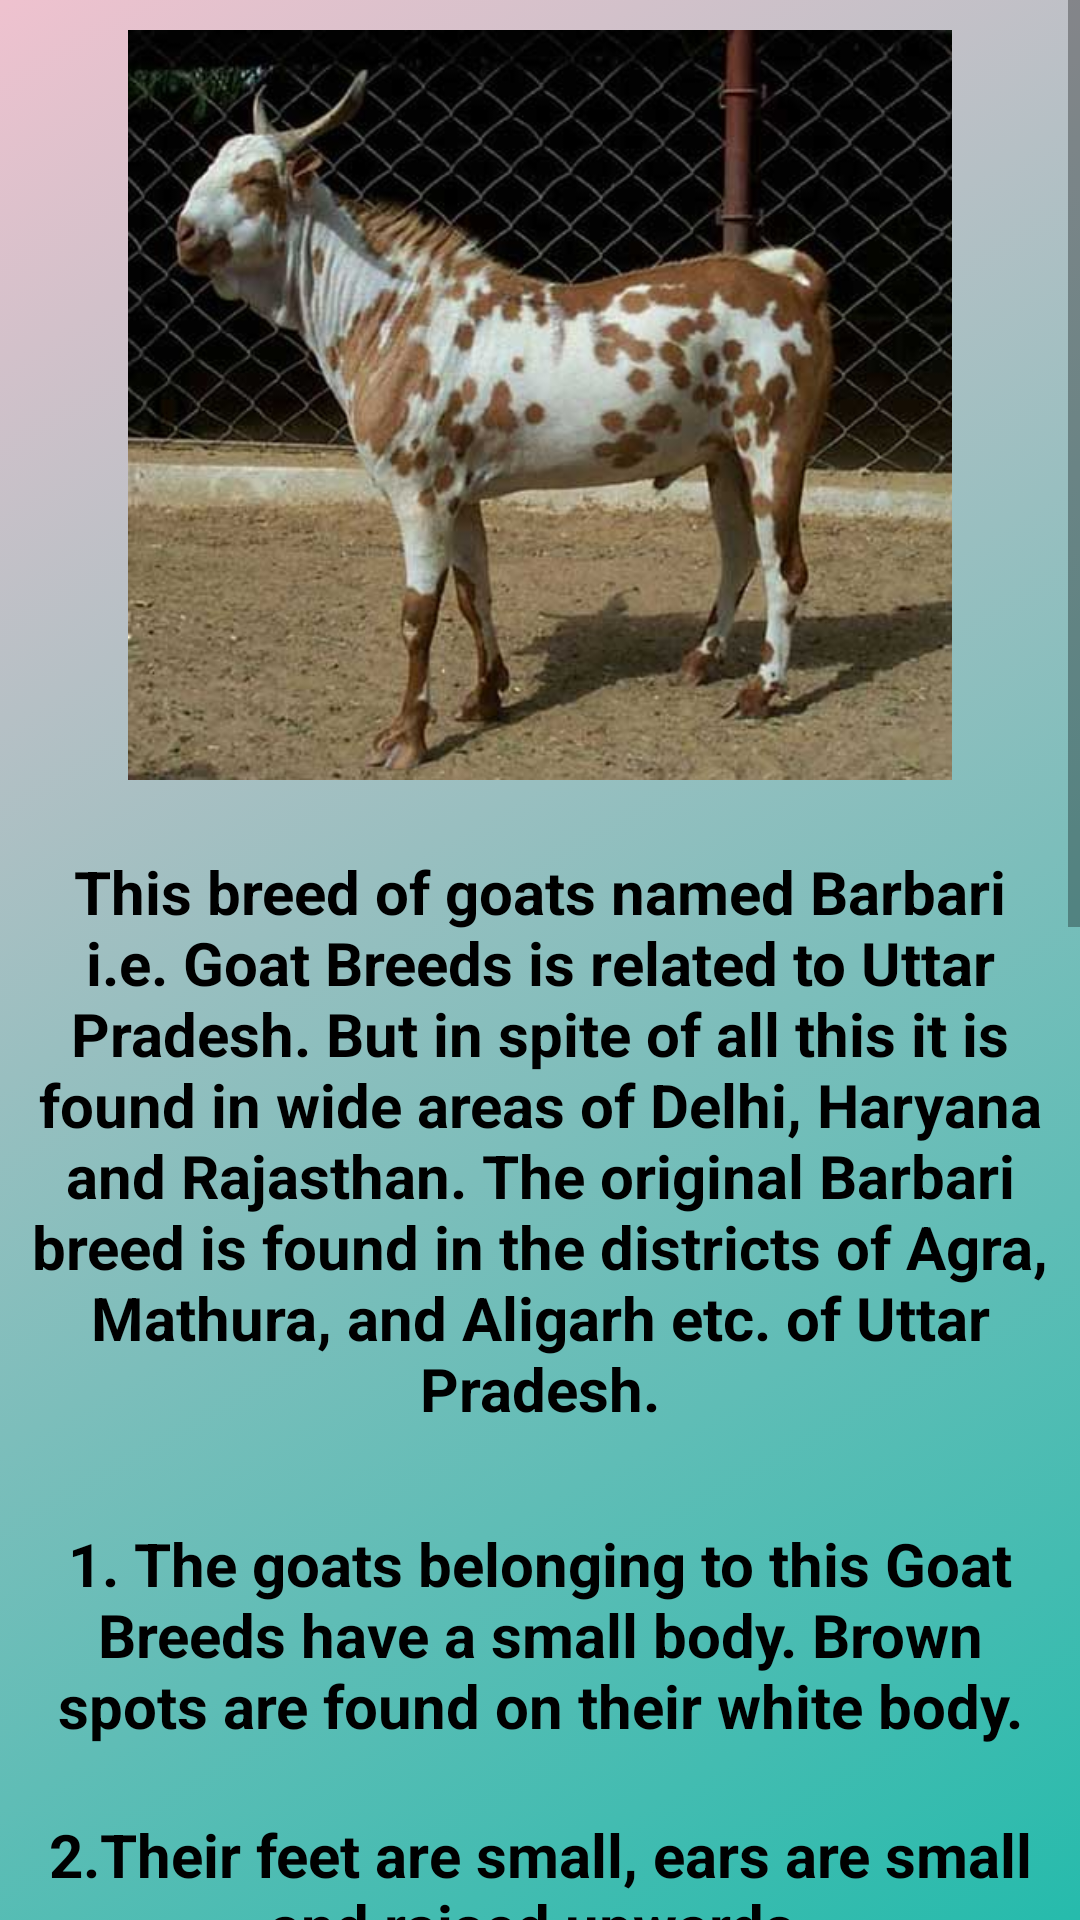

Layout XML and referenced resources for this Android screen:
<!-- AndroidManifest.xml: application theme Theme.RahateGoatFarming07 -->
<!-- res/layout/activity_goat4.xml -->
<?xml version="1.0" encoding="utf-8"?>
<ScrollView xmlns:android="http://schemas.android.com/apk/res/android"
    xmlns:app="http://schemas.android.com/apk/res-auto"
    xmlns:tools="http://schemas.android.com/tools"
    android:layout_width="match_parent"
    android:layout_height="match_parent"
    android:orientation="vertical"
    tools:context=".Goat4"
    android:background="@drawable/background_color5"
    tools:ignore="SpeakableTextPresentCheck">

    <LinearLayout
        android:layout_width="match_parent"
        android:layout_height="match_parent"
        android:orientation="vertical">

        <ImageView
            android:id="@+id/imageView"
            android:layout_width="match_parent"
            android:layout_height="250dp"
            android:layout_marginStart="8dp"
            android:layout_marginTop="10dp"
            android:layout_marginEnd="8dp"
            android:background="@drawable/input_bg"
            android:src="@drawable/goat5"
            app:layout_constraintEnd_toEndOf="parent"
            app:layout_constraintStart_toStartOf="parent"
            app:layout_constraintTop_toTopOf="parent" />

        <TextView
            android:layout_width="match_parent"
            android:layout_height="220dp"
            android:layout_marginLeft="8dp"
            android:layout_marginTop="10dp"
            android:layout_marginRight="8dp"
            android:gravity="center"
            android:background="@drawable/input_bg"
            android:text="This breed of goats named Barbari i.e. Goat
Breeds is related to Uttar Pradesh. But in spite
of all this it is found in wide areas of Delhi,
Haryana and Rajasthan. The original Barbari
breed is found in the districts of Agra, Mathura,
and Aligarh etc. of Uttar Pradesh."
            android:textColor="@color/black"
            android:textSize="20sp"
            android:textStyle="bold" />

        <TextView
            android:layout_marginTop="10dp"
            android:layout_width="match_parent"
            android:layout_height="90dp"
            android:background="@drawable/input_bg"
            android:layout_marginRight="8dp"
            android:layout_marginLeft="8dp"
            android:gravity="center"
            android:text="1. The goats belonging to this Goat Breeds have
a small body. Brown spots are found on their
white body."
            android:textSize="20sp"
            android:textColor="@color/black"
            android:textStyle="bold"/>

        <TextView
            android:layout_marginTop="10dp"
            android:layout_width="match_parent"
            android:layout_height="60dp"
            android:background="@drawable/input_bg"
            android:layout_marginRight="8dp"
            android:layout_marginLeft="8dp"
            android:gravity="center"
            android:text="2.Their feet are small, ears are small and raised
upwards."
            android:textSize="20sp"
            android:textColor="@color/black"
            android:textStyle="bold"/>

        <TextView
            android:layout_marginTop="10dp"
            android:layout_width="match_parent"
            android:layout_height="60dp"
            android:background="@drawable/input_bg"
            android:layout_marginRight="8dp"
            android:layout_marginLeft="8dp"
            android:gravity="center"
            android:text="3.Weeping on their body is small and big udder."
            android:textSize="20sp"
            android:textColor="@color/black"
            android:textStyle="bold"/>

        <TextView
            android:layout_marginTop="10dp"
            android:layout_width="match_parent"
            android:layout_height="120dp"
            android:background="@drawable/input_bg"
            android:layout_marginRight="8dp"
            android:layout_marginLeft="8dp"
            android:gravity="center"
            android:text="4.The weight of an adult female goat of this
breed is 30-35 kg and the weight of male goat is
35-45 kg."
            android:textSize="20sp"
            android:textColor="@color/black"
            android:textStyle="bold"/>

        <TextView
            android:layout_marginTop="10dp"
            android:layout_width="match_parent"
            android:layout_height="90dp"
            android:background="@drawable/input_bg"
            android:layout_marginRight="8dp"
            android:layout_marginLeft="8dp"
            android:gravity="center"
            android:text="5. Barbari goat is reared for dual purpose i.e.
milk and meat production."
            android:textSize="20sp"
            android:textColor="@color/black"
            android:textStyle="bold"/>

        <TextView
            android:layout_marginTop="10dp"
            android:layout_width="match_parent"
            android:layout_height="70dp"
            android:background="@drawable/input_bg"
            android:layout_marginRight="8dp"
            android:layout_marginLeft="8dp"
            android:gravity="center"
            android:text="6.The female goat becomes useful for breeding
very soon."
            android:textSize="20sp"
            android:textColor="@color/black"
            android:textStyle="bold"/>

        <TextView
            android:layout_marginTop="10dp"
            android:layout_width="match_parent"
            android:layout_height="90dp"
            android:background="@drawable/input_bg"
            android:layout_marginRight="8dp"
            android:layout_marginLeft="8dp"
            android:gravity="center"
            android:text="7. The goat of this breed usually gives birth to
two children in each delivery."
            android:textSize="20sp"
            android:textColor="@color/black"
            android:textStyle="bold"/>

        <TextView
            android:layout_marginTop="10dp"
            android:layout_width="match_parent"
            android:layout_height="90dp"
            android:background="@drawable/input_bg"
            android:layout_marginRight="8dp"
            android:layout_marginLeft="8dp"
            android:gravity="center"
            android:text="8. The female goat gives an average of
0.75-1.25 liters of milk in a day, in which the fat
content is 5%."
            android:textSize="20sp"
            android:textColor="@color/black"
            android:textStyle="bold"/>

        <TextView
            android:layout_marginTop="10dp"
            android:layout_width="match_parent"
            android:layout_height="70dp"
            android:background="@drawable/input_bg"
            android:layout_marginRight="8dp"
            android:layout_marginLeft="8dp"
            android:gravity="center"
            android:text="9. This breed is considered suitable for
profitable rearing in the shed."
            android:layout_marginBottom="5dp"
            android:textSize="20sp"
            android:textColor="@color/black"
            android:textStyle="bold"/>


    </LinearLayout>

</ScrollView>
<!-- resources referenced by this layout -->
<resources>
  <color name="black">#FF000000</color>
  <!-- drawable background_color5 (drawable) -->
  <?xml version="1.0" encoding="utf-8"?>
  <selector xmlns:android="http://schemas.android.com/apk/res/android">
      <item>
          <shape>
              <gradient
                  android:startColor="#26BBAC"
                  android:endColor="#EFC2CF"
                  android:angle="135"/>
          </shape>
      </item>
  </selector>
  <!-- drawable goat5: jpeg bitmap (drawable, 35111 bytes) -->
  <style name="Theme.RahateGoatFarming07" parent="Theme.MaterialComponents.DayNight.NoActionBar.Bridge">
          
          <item name="colorPrimary">@color/purple_500</item>
          <item name="colorPrimaryVariant">@color/purple_700</item>
          <item name="colorOnPrimary">@color/white</item>
          
          <item name="colorSecondary">@color/teal_200</item>
          <item name="colorSecondaryVariant">@color/teal_700</item>
          <item name="colorOnSecondary">@color/black</item>
          
          <item name="android:statusBarColor">?attr/colorPrimaryVariant</item>
          
      </style>
  <color name="purple_500">#FF6200EE</color>
  <color name="purple_700">#FF3700B3</color>
  <color name="white">#FFFFFFFF</color>
  <color name="teal_200">#FF03DAC5</color>
  <color name="teal_700">#FF018786</color>
</resources>
